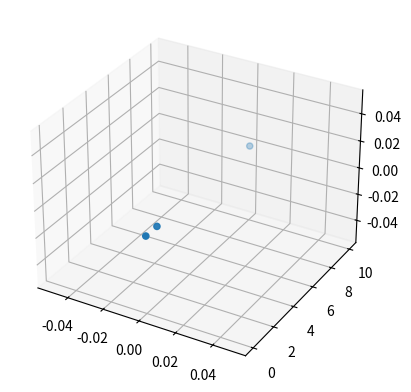

Generate this figure with matplotlib:
from mpl_toolkits.mplot3d import axes3d
import matplotlib.animation as animation
import matplotlib.pyplot as plt
import numpy as np
import math

class Newtonian_Gravity():
    '''Simulation of newtonian gravity in 3 dimensions'''
    #Gravitational constant
    G = 1
    #Mass of each particle
    m = 1
    #Euler timestep
    dt = .01
    
    @staticmethod
    def create_initial_conditions():
        '''Create parameters for particles'''
        #particle positions and velocities (ith index is ith particle)
        x,y,z = [0,0,0],[0,10,1],[0,0,0]
        vx,vy,vz = [0,0,0],[0,0,0],[0,0,0]
        return [[x,y,z],[vx,vy,vz]]
        
    def __init__(self, pos, vel):
        '''Create plot for simulation'''
        #creates and shows the plot
        self.fig = plt.figure()
        self.ax = self.fig.add_subplot(111, projection='3d')
        self.fig.show()

        #store positions and velocities (x,y,z in ith index is to ith particle)
        self.part_pos = np.array(pos).T
        self.part_vel = np.array(vel).T

        self.initial_draw()
        return

    def initial_draw(self):
        '''Draw data onto plot from the initial conditions'''
        self.ax.scatter(*self.part_pos.T)
        return

    def start_simulation(self):
        '''Start animation'''
        self.ani = animation.FuncAnimation(self.fig, self.update, interval=50)
        return

    def update(self, num):
        '''Animated function'''
        self.first_order()
        self.redraw()
        return

    @staticmethod
    def unit_vec(r1,r2):
        '''Return a unit vector in the r2-r1 direction'''
        r = r2-r1
        magn = np.dot(r,r)
        return r/math.sqrt(magn)

    @staticmethod
    def inverse_square(r1,r2):
        '''Return 1/r^2 where r=r2-r1'''
        r = r2-r1
        magn = np.dot(r,r)
        return 1/magn
    
    @staticmethod
    def weighted_vec(r1,r2):
        '''Return the vector 1/r^2 in the r direction where r=r2-r1'''
        r = Newtonian_Gravity.inverse_square(r1,r2)*Newtonian_Gravity.unit_vec(r1,r2)
        return r
    
    def first_order(self):
        '''Calculate new parameters for particles with 1st order accuracy'''
        G = Newtonian_Gravity.G
        m = Newtonian_Gravity.m
        dt = Newtonian_Gravity.dt
        
        #calculate new positions via r = r_0 + v*dt
        for i in range(len(self.part_pos)):
            self.part_pos[i] = self.part_pos[i] + self.part_vel[i]*dt
            
        #calculate force on ith particle due to j particles
            #don't forget the small parameter to avoid dividing by 0
        force = np.array([[0,0,0]]*len(self.part_pos))
        for i in range(len(self.part_pos)):
            for j in range(len(self.part_pos)):
                if (i != j):
                    #if force is instead repelling, change + to -
                    force[i] = force[i] + G*m*m*Newtonian_Gravity.weighted_vec(
                        self.part_pos[i],self.part_pos[j]
                        )
                    
        #calculate new velocities via v = v_0 + F/m*dt
        for i in range(len(self.part_pos)):
            self.part_vel[i] = self.part_vel[i] + force[i]/m*dt
        return

    def second_order(self):
        '''Calculate new parameters for particles with 2nd order accuracy'''
        return
    
    def third_order(self):
        '''Calculate new parameters for particles with 3rd order accuracy'''
        return
    
    def fourth_order(self):
        '''Calculate new parameters for particles with 4th order accuracy'''
        return
    
    def redraw(self):
        '''Redraw plot with new particle parameters'''
        self.ax.clear()
        self.ax.scatter(*self.part_pos.T)
        return



def main():
    '''Main function'''
    init_conditions = Newtonian_Gravity.create_initial_conditions()
    sim = Newtonian_Gravity(*init_conditions)
    sim.start_simulation()
    return

if __name__ == "__main__":
    main()
